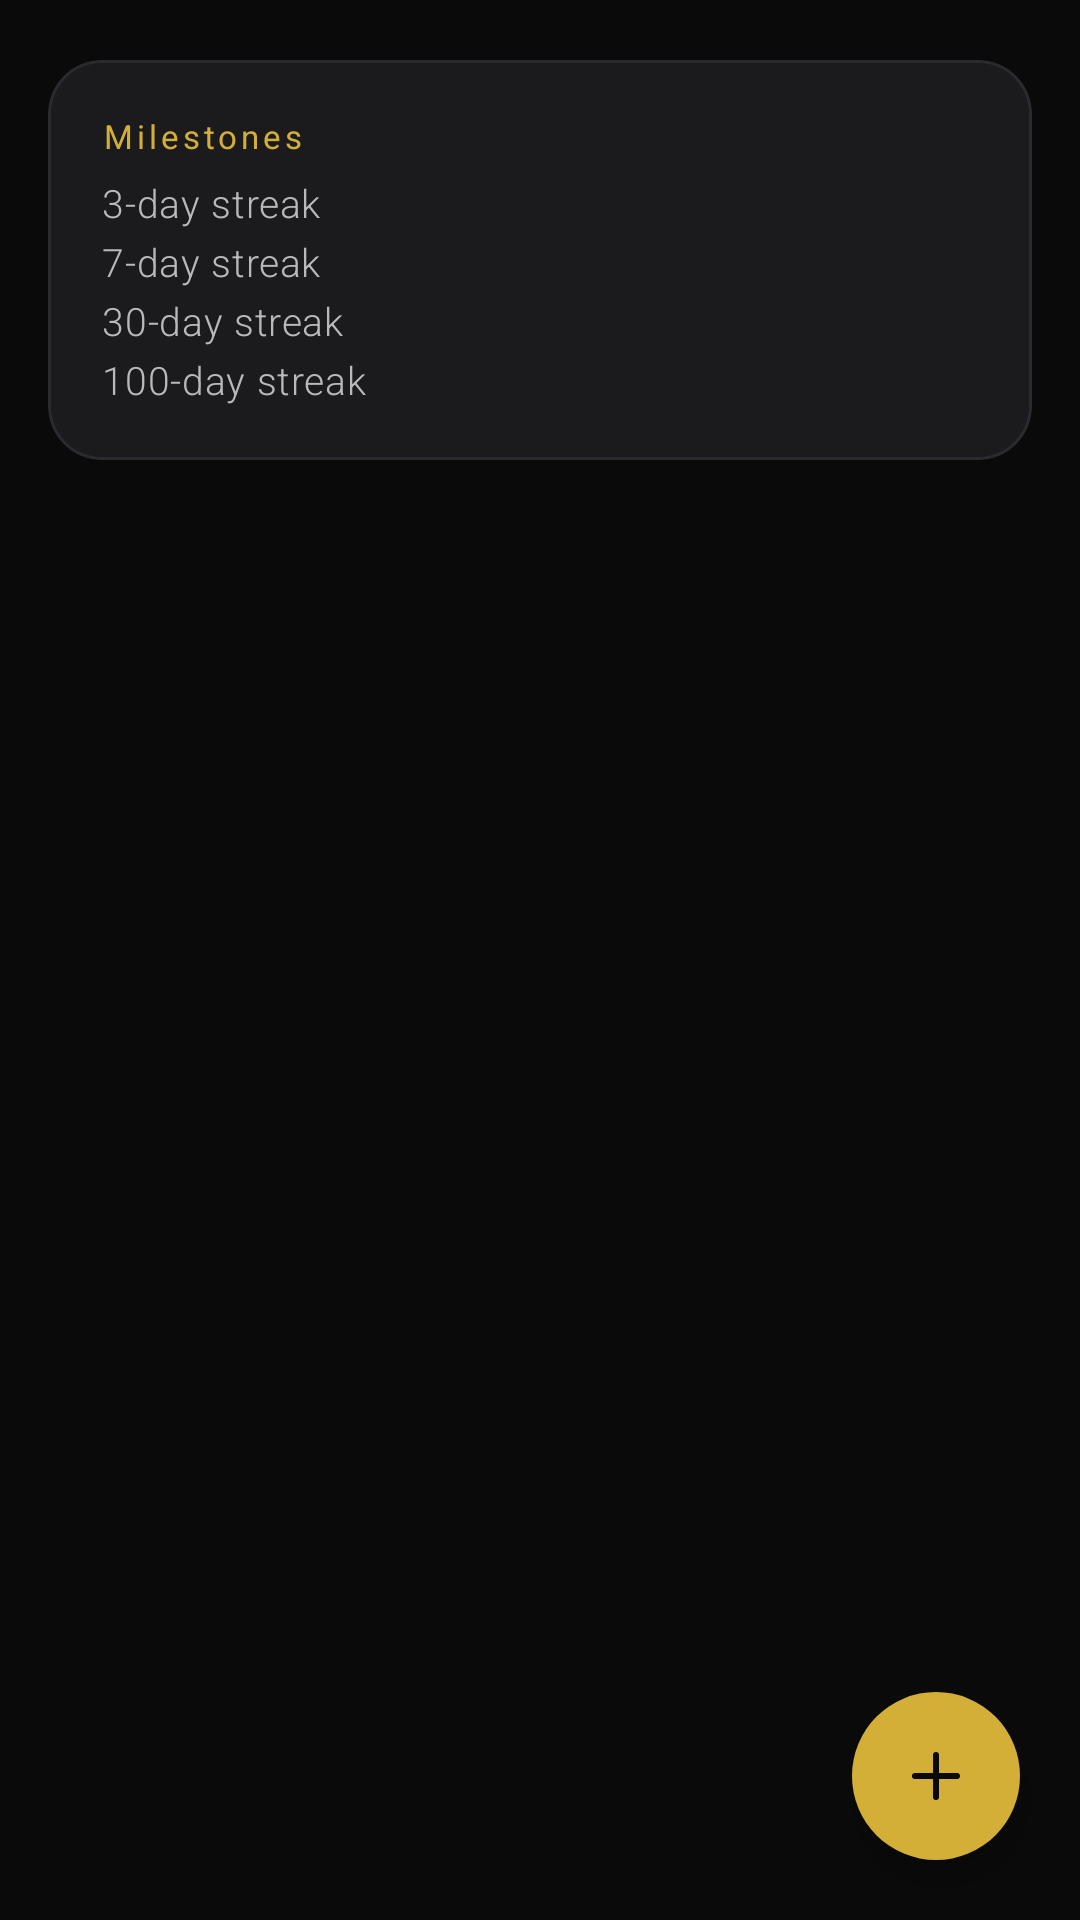

This screen was rendered from an Android layout file. Write that file and the resources it references.
<!-- AndroidManifest.xml: application theme Theme.Rask -->
<!-- res/layout/fragment_goals.xml -->
<?xml version="1.0" encoding="utf-8"?>
<androidx.coordinatorlayout.widget.CoordinatorLayout
    xmlns:android="http://schemas.android.com/apk/res/android"
    xmlns:app="http://schemas.android.com/apk/res-android/apk/res-auto"
    android:layout_width="match_parent"
    android:layout_height="match_parent"
    android:background="@color/rask_black">

    <com.google.android.material.appbar.AppBarLayout
        android:layout_width="match_parent"
        android:layout_height="wrap_content"
        android:background="@android:color/transparent"
        app:elevation="0dp">
        <com.google.android.material.appbar.MaterialToolbar
            android:id="@+id/toolbar"
            android:layout_width="match_parent"
            android:layout_height="?attr/actionBarSize"
            app:title="@string/goals_title"
            app:titleTextAppearance="@style/TextAppearance.Rask.Headline"
            app:titleTextColor="@color/rask_gold"
            android:background="@android:color/transparent" />
    </com.google.android.material.appbar.AppBarLayout>

    <androidx.core.widget.NestedScrollView
        android:layout_width="match_parent"
        android:layout_height="match_parent"
        app:layout_behavior="@string/appbar_scrolling_view_behavior"
        android:clipToPadding="false"
        android:paddingBottom="120dp">

        <LinearLayout
            android:layout_width="match_parent"
            android:layout_height="wrap_content"
            android:orientation="vertical"
            android:paddingHorizontal="16dp">

            <androidx.recyclerview.widget.RecyclerView
                android:id="@+id/goalsList"
                android:layout_width="match_parent"
                android:layout_height="wrap_content"
                android:overScrollMode="never"
                android:nestedScrollingEnabled="false" />

            <com.google.android.material.textview.MaterialTextView
                android:id="@+id/emptyState"
                android:layout_width="match_parent"
                android:layout_height="wrap_content"
                android:layout_marginTop="40dp"
                android:gravity="center"
                android:text="@string/goals_no_goals"
                android:textAppearance="@style/TextAppearance.Rask.Body"
                android:visibility="gone" />

            
            <com.google.android.material.card.MaterialCardView
                style="@style/Widget.Rask.CardView"
                android:layout_width="match_parent"
                android:layout_height="wrap_content"
                android:layout_marginTop="20dp">

                <LinearLayout
                    android:layout_width="match_parent"
                    android:layout_height="wrap_content"
                    android:orientation="vertical">

                    <com.google.android.material.textview.MaterialTextView
                        android:layout_width="wrap_content"
                        android:layout_height="wrap_content"
                        android:text="@string/goals_milestones"
                        android:textAppearance="@style/TextAppearance.Rask.GoldLabel" />

                    <com.google.android.material.textview.MaterialTextView
                        android:layout_width="wrap_content"
                        android:layout_height="wrap_content"
                        android:layout_marginTop="6dp"
                        android:textAppearance="@style/TextAppearance.Rask.Body"
                        android:textSize="13sp"
                        android:text="@string/goals_milestone_3" />

                    <com.google.android.material.textview.MaterialTextView
                        android:layout_width="wrap_content"
                        android:layout_height="wrap_content"
                        android:layout_marginTop="2dp"
                        android:textAppearance="@style/TextAppearance.Rask.Body"
                        android:textSize="13sp"
                        android:text="@string/goals_milestone_7" />

                    <com.google.android.material.textview.MaterialTextView
                        android:layout_width="wrap_content"
                        android:layout_height="wrap_content"
                        android:layout_marginTop="2dp"
                        android:textAppearance="@style/TextAppearance.Rask.Body"
                        android:textSize="13sp"
                        android:text="@string/goals_milestone_30" />

                    <com.google.android.material.textview.MaterialTextView
                        android:layout_width="wrap_content"
                        android:layout_height="wrap_content"
                        android:layout_marginTop="2dp"
                        android:textAppearance="@style/TextAppearance.Rask.Body"
                        android:textSize="13sp"
                        android:text="@string/goals_milestone_100" />
                </LinearLayout>
            </com.google.android.material.card.MaterialCardView>
        </LinearLayout>
    </androidx.core.widget.NestedScrollView>

    
    <com.google.android.material.floatingactionbutton.FloatingActionButton
        android:id="@+id/fabAdd"
        android:layout_width="wrap_content"
        android:layout_height="wrap_content"
        android:layout_gravity="bottom|end"
        android:layout_margin="20dp"
        android:layout_marginBottom="100dp"
        android:contentDescription="@string/goals_add"
        android:src="@drawable/ic_add"
        app:tint="@color/rask_black"
        app:backgroundTint="@color/rask_gold"
        app:elevation="6dp"
        app:borderWidth="0dp" />

</androidx.coordinatorlayout.widget.CoordinatorLayout>
<!-- resources referenced by this layout -->
<resources>
  <color name="rask_black">#0A0A0B</color>
  <color name="rask_gold">#D4AF37</color>
  <string name="goals_add">New goal</string>
  <string name="goals_milestone_100">100-day streak</string>
  <string name="goals_milestone_3">3-day streak</string>
  <string name="goals_milestone_30">30-day streak</string>
  <string name="goals_milestone_7">7-day streak</string>
  <string name="goals_milestones">Milestones</string>
  <string name="goals_no_goals">No goals yet.\nTap + to set your first one.</string>
  <string name="goals_title">Goals &amp; Streaks</string>
  <style name="TextAppearance.Rask.Body" parent="TextAppearance.Material3.BodyMedium">
          <item name="android:fontFamily">@font/rask_font_family</item>
          <item name="android:textColor">@color/rask_gray_light</item>
          <item name="android:textFontWeight" tools:targetApi="28">300</item>
      </style>
  <style name="TextAppearance.Rask.GoldLabel" parent="TextAppearance.Rask.Caption">
          <item name="android:textColor">@color/rask_gold</item>
          <item name="android:letterSpacing">0.12</item>
      </style>
  <style name="TextAppearance.Rask.Headline" parent="TextAppearance.Material3.HeadlineMedium">
          <item name="android:fontFamily">@font/rask_font_family</item>
          <item name="android:textColor">@color/rask_cream</item>
          <item name="android:textFontWeight" tools:targetApi="28">300</item>
          <item name="android:letterSpacing">-0.02</item>
      </style>
  <color name="rask_gray_light">#B8B8BD</color>
  <style name="TextAppearance.Rask.Caption" parent="TextAppearance.Material3.LabelSmall">
          <item name="android:fontFamily">@font/rask_font_family</item>
          <item name="android:textColor">@color/rask_gray</item>
          <item name="android:textFontWeight" tools:targetApi="28">400</item>
          <item name="android:letterSpacing">0.04</item>
      </style>
  <color name="rask_cream">#F5EEDC</color>
  <color name="rask_card">#1B1B1E</color>
  <color name="rask_card_border">#2A2A2F</color>
  <color name="rask_gold_warm">#C9A84C</color>
  <color name="rask_gold_soft">#E6C66E</color>
  <color name="rask_elevated">#222227</color>
  <color name="rask_error">#C97474</color>
  <color name="rask_gray_dim">#54545A</color>
  <style name="Widget.Rask.FAB" parent="Widget.Material3.FloatingActionButton.Primary">
          <item name="backgroundTint">@color/rask_gold</item>
          <item name="tint">@color/rask_black</item>
          <item name="elevation">6dp</item>
          <item name="borderWidth">0dp</item>
          <item name="shapeAppearanceOverlay">@style/ShapeAppearance.Rask.FAB</item>
      </style>
  <style name="Widget.Rask.Snackbar" parent="Widget.Material3.Snackbar">
          <item name="backgroundTint">@color/rask_elevated</item>
          <item name="android:layout_margin">16dp</item>
      </style>
  <style name="Widget.Rask.SnackbarText" parent="Widget.Material3.Snackbar.TextView">
          <item name="android:textColor">@color/rask_cream</item>
      </style>
  <style name="Animation.Rask.Activity" parent="@android:style/Animation.Activity">
          <item name="android:activityOpenEnterAnimation">@anim/fade_in</item>
          <item name="android:activityOpenExitAnimation">@anim/fade_out</item>
          <item name="android:activityCloseEnterAnimation">@anim/fade_in</item>
          <item name="android:activityCloseExitAnimation">@anim/fade_out</item>
      </style>
  <color name="rask_gray">#7A7A82</color>
  <style name="Widget.Rask.BottomNavigationView.ActiveIndicator" parent="Widget.Material3.BottomNavigationView.ActiveIndicator">
          <item name="android:color">@color/rask_gold_ripple</item>
      </style>
  <color name="rask_charcoal">#141416</color>
  <color name="rask_gold_ripple">#33D4AF37</color>
  <style name="ShapeAppearance.Rask.FAB" parent="">
          <item name="cornerFamily">rounded</item>
          <item name="cornerSize">28dp</item>
      </style>
</resources>
